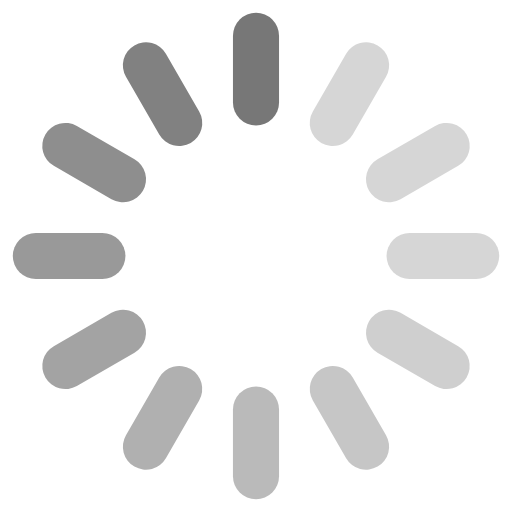
t = 0.00 s
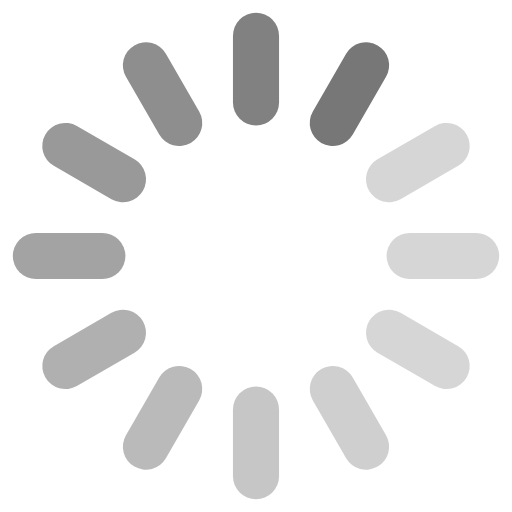
t = 0.15 s
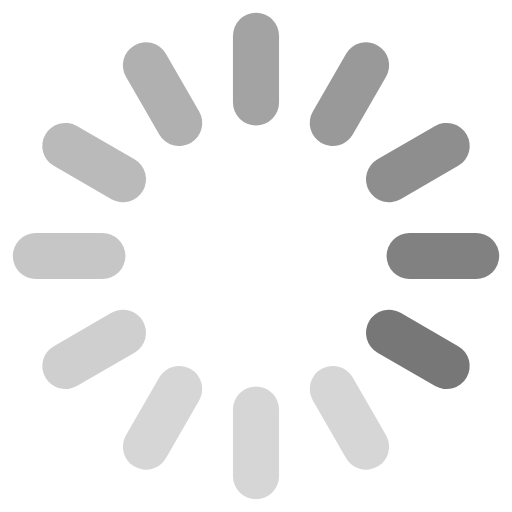
t = 0.33 s
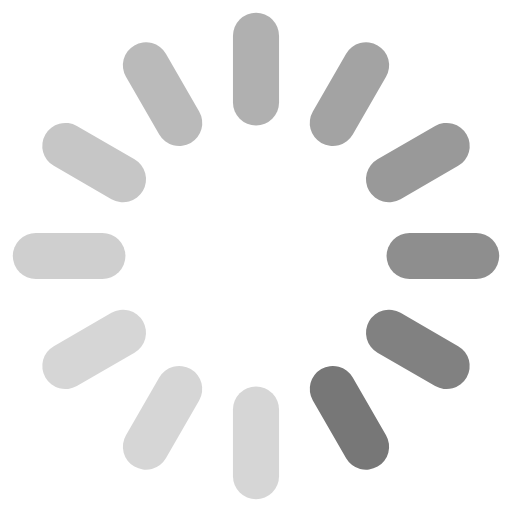
t = 0.48 s
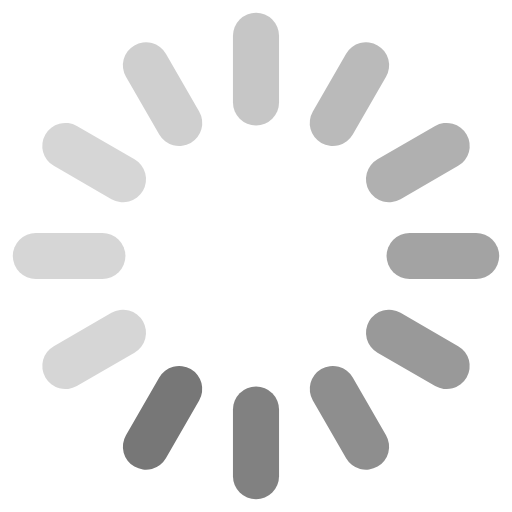
t = 0.63 s
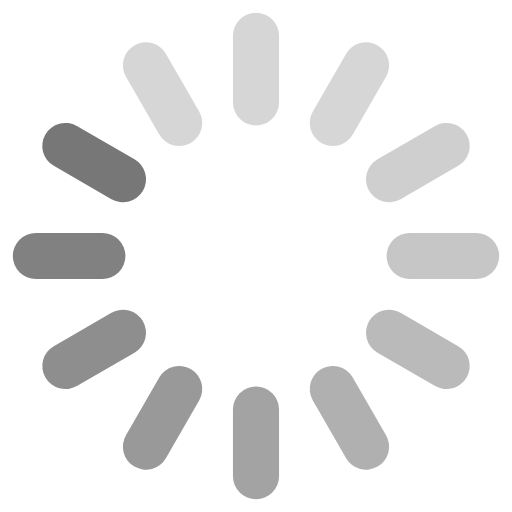
t = 0.81 s

The animated SVG that drew these frames (rendered in a browser with its animation timeline set to each time). Animation: 1 SMIL element (animateTransform=1); one cycle of 0.96 s, repeats indefinitely.

<svg xmlns="http://www.w3.org/2000/svg" width="200" height="200" viewBox="0 0 200 200"><g fill="#777"><rect x="91" y="5" width="18" height="44" rx="9" transform="rotate(0 100 100)" opacity="1"/><rect x="91" y="5" width="18" height="44" rx="9" transform="rotate(30 100 100)" opacity="0.3"/><rect x="91" y="5" width="18" height="44" rx="9" transform="rotate(60 100 100)" opacity="0.3"/><rect x="91" y="5" width="18" height="44" rx="9" transform="rotate(90 100 100)" opacity="0.3"/><rect x="91" y="5" width="18" height="44" rx="9" transform="rotate(120 100 100)" opacity="0.35"/><rect x="91" y="5" width="18" height="44" rx="9" transform="rotate(150 100 100)" opacity="0.42"/><rect x="91" y="5" width="18" height="44" rx="9" transform="rotate(180 100 100)" opacity="0.5"/><rect x="91" y="5" width="18" height="44" rx="9" transform="rotate(210 100 100)" opacity="0.58"/><rect x="91" y="5" width="18" height="44" rx="9" transform="rotate(240 100 100)" opacity="0.67"/><rect x="91" y="5" width="18" height="44" rx="9" transform="rotate(270 100 100)" opacity="0.75"/><rect x="91" y="5" width="18" height="44" rx="9" transform="rotate(300 100 100)" opacity="0.83"/><rect x="91" y="5" width="18" height="44" rx="9" transform="rotate(330 100 100)" opacity="0.92"/><animateTransform attributeName="transform" type="rotate" calcMode="discrete" dur="0.96s" repeatCount="indefinite" values="0 100 100;30 100 100;60 100 100;90 100 100;120 100 100;150 100 100;180 100 100;210 100 100;240 100 100;270 100 100;300 100 100;330 100 100"/></g></svg>
